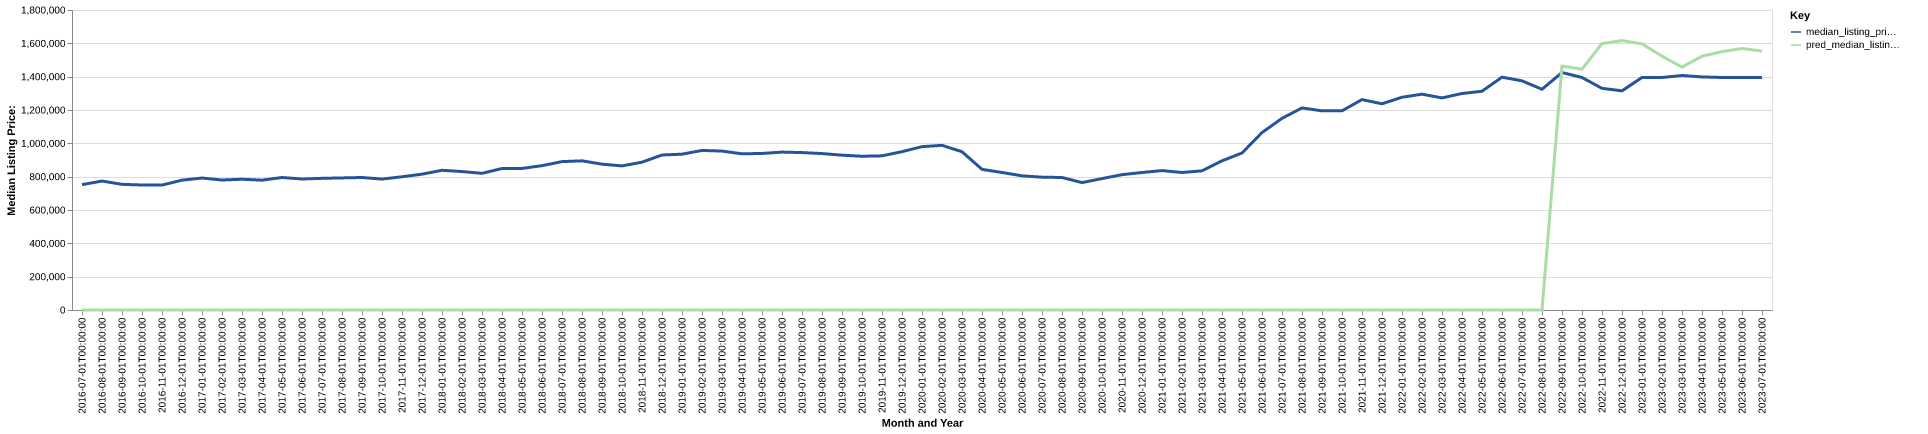

Data behind this chart, as committed beside it:
date, time_idx, median_listing_price, thirty_year_interest_rate_five, month, county_name, active_listing_count, median_days_on_market, pred_median_listing_price, month_year
2016-07-01, 0, 752250, 3.72, 7, maui, hi, 1414, 115.0, 0, Jul-2016
2016-08-01, 1, 773750, 3.73, 8, maui, hi, 1412, 118.0, 0, Aug-2016
2016-09-01, 2, 754000, 3.66, 9, maui, hi, 1325, 120.0, 0, Sep-2016
2016-10-01, 3, 750000, 3.64, 10, maui, hi, 1307, 117.0, 0, Oct-2016
2016-11-01, 4, 749500, 3.66, 11, maui, hi, 1332, 106.0, 0, Nov-2016
2016-12-01, 5, 779000, 3.48, 12, maui, hi, 1412, 81.0, 0, Dec-2016
2017-01-01, 6, 791750, 3.45, 1, maui, hi, 1450, 82.0, 0, Jan-2017
2017-02-01, 7, 780000, 3.5, 2, maui, hi, 1445, 86.0, 0, Feb-2017
2017-03-01, 8, 784500, 3.52, 3, maui, hi, 1431, 104.0, 0, Mar-2017
2017-04-01, 9, 779000, 4.03, 4, maui, hi, 1377, 108.0, 0, Apr-2017
2017-05-01, 10, 795000, 4.32, 5, maui, hi, 1285, 110.0, 0, May-2017
2017-06-01, 11, 785972, 4.2, 6, maui, hi, 1262, 106.0, 0, Jun-2017
2017-07-01, 12, 790000, 4.19, 7, maui, hi, 1274, 98.0, 0, Jul-2017
2017-08-01, 13, 792500, 4.3, 8, maui, hi, 1233, 102.0, 0, Aug-2017
2017-09-01, 14, 795000, 4.1, 9, maui, hi, 1193, 101.0, 0, Sep-2017
2017-10-01, 15, 785475, 4.05, 10, maui, hi, 1175, 100.0, 0, Oct-2017
2017-11-01, 16, 799350, 3.94, 11, maui, hi, 1168, 93.0, 0, Nov-2017
2017-12-01, 17, 815000, 4.03, 12, maui, hi, 1218, 82.0, 0, Dec-2017
2018-01-01, 18, 838225, 3.93, 1, maui, hi, 1251, 82.0, 0, Jan-2018
2018-02-01, 19, 830750, 3.83, 2, maui, hi, 1242, 87.0, 0, Feb-2018
2018-03-01, 20, 820000, 3.94, 3, maui, hi, 1215, 88.0, 0, Mar-2018
2018-04-01, 21, 849125, 3.95, 4, maui, hi, 1144, 96.0, 0, Apr-2018
2018-05-01, 22, 849450, 3.99, 5, maui, hi, 1068, 102.0, 0, May-2018
2018-06-01, 23, 866000, 4.15, 6, maui, hi, 1074, 107.0, 0, Jun-2018
2018-07-01, 24, 890250, 4.4, 7, maui, hi, 1093, 98.0, 0, Jul-2018
2018-08-01, 25, 895000, 4.46, 8, maui, hi, 1087, 95.0, 0, Aug-2018
2018-09-01, 26, 875000, 4.58, 9, maui, hi, 1045, 103.0, 0, Sep-2018
2018-10-01, 27, 864500, 4.66, 10, maui, hi, 1044, 99.0, 0, Oct-2018
2018-11-01, 28, 887000, 4.62, 11, maui, hi, 1047, 97.0, 0, Nov-2018
2018-12-01, 29, 930000, 4.54, 12, maui, hi, 1065, 80.0, 0, Dec-2018
2019-01-01, 30, 934950, 4.6, 1, maui, hi, 1098, 74.0, 0, Jan-2019
2019-02-01, 31, 957500, 4.72, 2, maui, hi, 1091, 79.0, 0, Feb-2019
2019-03-01, 32, 953643, 4.9, 3, maui, hi, 1085, 84.0, 0, Mar-2019
2019-04-01, 33, 937118, 4.94, 4, maui, hi, 1055, 90.0, 0, Apr-2019
2019-05-01, 34, 939225, 4.75, 5, maui, hi, 1018, 96.0, 0, May-2019
2019-06-01, 35, 947500, 4.51, 6, maui, hi, 968.0, 100.0, 0, Jun-2019
2019-07-01, 36, 944500, 4.41, 7, maui, hi, 947.0, 93.0, 0, Jul-2019
2019-08-01, 37, 938591, 4.41, 8, maui, hi, 918.0, 89.0, 0, Aug-2019
2019-09-01, 38, 928977, 4.2, 9, maui, hi, 880.0, 88.0, 0, Sep-2019
2019-10-01, 39, 922568, 4.14, 10, maui, hi, 892.0, 87.0, 0, Oct-2019
2019-11-01, 40, 925000, 3.84, 11, maui, hi, 976.0, 75.0, 0, Nov-2019
2019-12-01, 41, 950000, 3.81, 12, maui, hi, 975.0, 79.0, 0, Dec-2019
2020-01-01, 42, 980000, 3.75, 1, maui, hi, 959.0, 83.0, 0, Jan-2020
2020-02-01, 43, 988000, 3.73, 2, maui, hi, 946.0, 83.0, 0, Feb-2020
2020-03-01, 44, 949750, 3.78, 3, maui, hi, 950.0, 86.0, 0, Mar-2020
2020-04-01, 45, 844000, 3.75, 4, maui, hi, 978.0, 80.0, 0, Apr-2020
2020-05-01, 46, 825000, 3.74, 5, maui, hi, 981.0, 87.0, 0, May-2020
2020-06-01, 47, 804998, 3.72, 6, maui, hi, 1012, 92.0, 0, Jun-2020
2020-07-01, 48, 797000, 3.49, 7, maui, hi, 1061, 88.0, 0, Jul-2020
2020-08-01, 49, 795000, 3.65, 8, maui, hi, 1076, 82.0, 0, Aug-2020
2020-09-01, 50, 764500, 3.33, 9, maui, hi, 1105, 75.0, 0, Sep-2020
2020-10-01, 51, 788500, 3.28, 10, maui, hi, 1078, 82.0, 0, Oct-2020
2020-11-01, 52, 812000, 3.21, 11, maui, hi, 1065, 88.0, 0, Nov-2020
2020-12-01, 53, 825000, 3.07, 12, maui, hi, 1036, 102.0, 0, Dec-2020
2021-01-01, 54, 836500, 2.99, 1, maui, hi, 923.0, 102.0, 0, Jan-2021
2021-02-01, 55, 825000, 2.93, 2, maui, hi, 791.0, 93.0, 0, Feb-2021
2021-03-01, 56, 835000, 2.88, 3, maui, hi, 659.0, 85.0, 0, Mar-2021
2021-04-01, 57, 895000, 2.84, 4, maui, hi, 531.0, 66.0, 0, Apr-2021
2021-05-01, 58, 942000, 2.71, 5, maui, hi, 464.0, 60.0, 0, May-2021
2021-06-01, 59, 1064500, 2.79, 6, maui, hi, 428.0, 53.0, 0, Jun-2021
... 25 more rows
